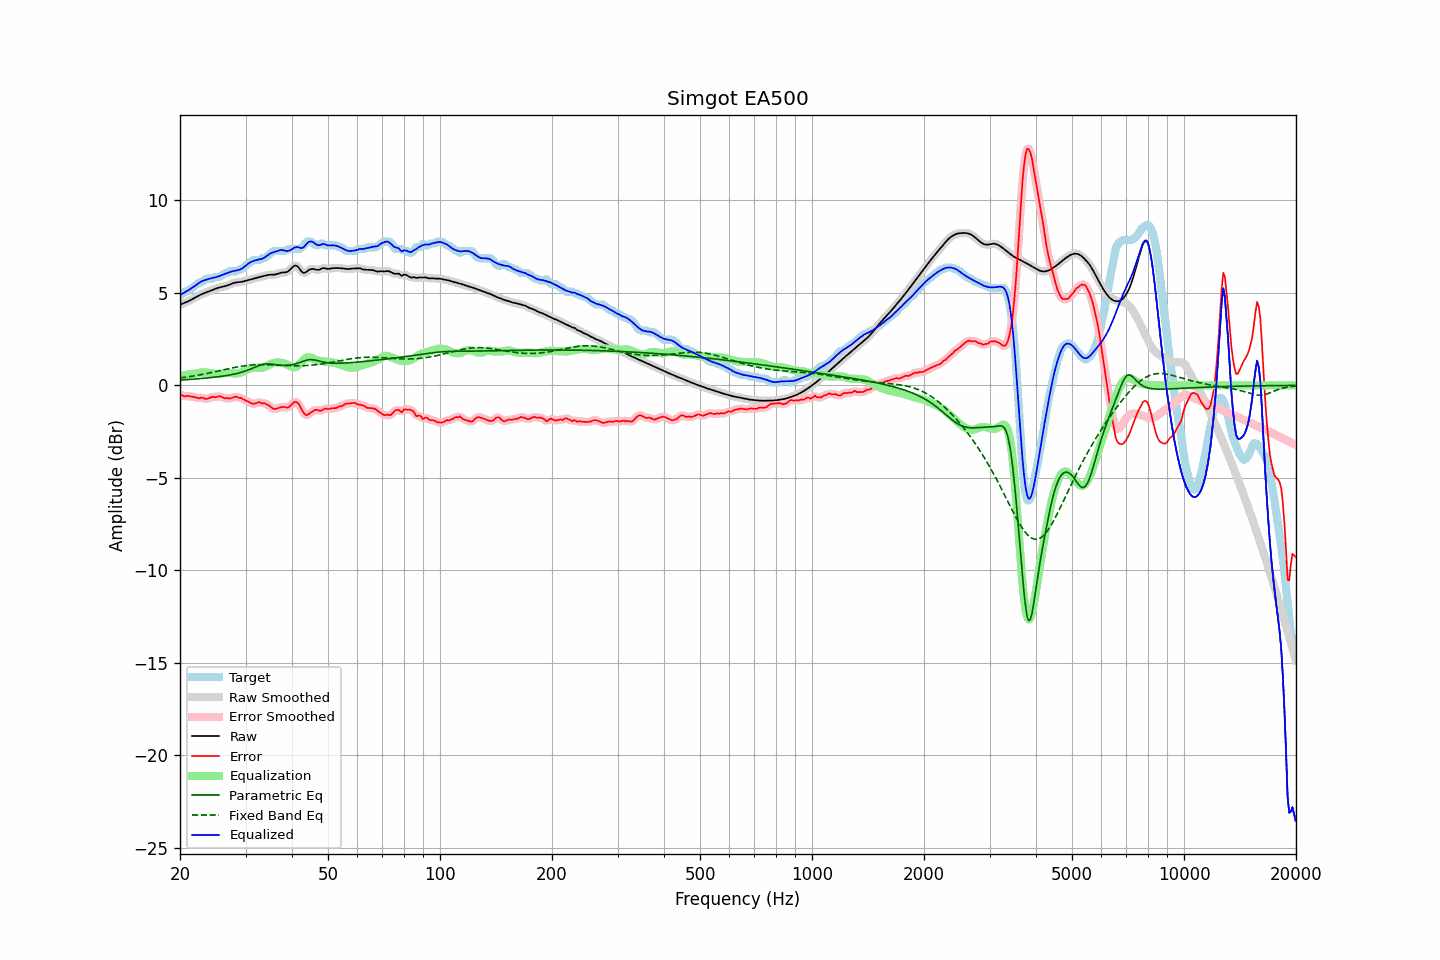

Data behind this chart, as committed beside it:
frequency, raw, error, smoothed, error_smoothed, equalization, parametric_eq, fixed_band_eq, equalized_raw, equalized_smoothed, target
20.00, 4.36, -0.51, 4.36, -0.51, 0.52, 0.29, 0.40, 4.88, 4.88, 4.87
20.20, 4.40, -0.52, 4.40, -0.54, 0.53, 0.29, 0.41, 4.93, 4.93, 4.92
20.40, 4.43, -0.57, 4.43, -0.56, 0.55, 0.30, 0.43, 4.98, 4.98, 5.00
20.61, 4.47, -0.60, 4.47, -0.58, 0.56, 0.30, 0.44, 5.03, 5.03, 5.07
20.81, 4.50, -0.57, 4.51, -0.58, 0.57, 0.31, 0.45, 5.08, 5.08, 5.07
21.02, 4.54, -0.57, 4.54, -0.58, 0.59, 0.32, 0.46, 5.13, 5.13, 5.11
21.23, 4.58, -0.59, 4.59, -0.58, 0.60, 0.32, 0.48, 5.18, 5.19, 5.18
21.44, 4.63, -0.60, 4.63, -0.60, 0.61, 0.33, 0.49, 5.24, 5.24, 5.23
21.66, 4.68, -0.61, 4.68, -0.62, 0.62, 0.33, 0.50, 5.30, 5.30, 5.29
21.87, 4.73, -0.63, 4.73, -0.63, 0.63, 0.34, 0.52, 5.36, 5.36, 5.36
22.09, 4.78, -0.66, 4.78, -0.66, 0.65, 0.35, 0.53, 5.42, 5.42, 5.44
22.31, 4.83, -0.68, 4.83, -0.68, 0.66, 0.36, 0.55, 5.49, 5.49, 5.51
22.54, 4.87, -0.70, 4.87, -0.68, 0.68, 0.36, 0.56, 5.55, 5.55, 5.57
22.76, 4.91, -0.66, 4.91, -0.68, 0.69, 0.37, 0.58, 5.61, 5.60, 5.57
22.99, 4.95, -0.67, 4.95, -0.68, 0.70, 0.38, 0.60, 5.65, 5.65, 5.62
23.22, 4.98, -0.70, 4.98, -0.70, 0.70, 0.39, 0.61, 5.68, 5.68, 5.68
23.45, 5.01, -0.74, 5.01, -0.72, 0.70, 0.39, 0.63, 5.71, 5.71, 5.75
23.69, 5.05, -0.72, 5.05, -0.72, 0.69, 0.40, 0.65, 5.74, 5.74, 5.77
23.92, 5.08, -0.69, 5.08, -0.69, 0.68, 0.41, 0.67, 5.76, 5.76, 5.77
24.16, 5.12, -0.66, 5.12, -0.65, 0.67, 0.42, 0.69, 5.78, 5.78, 5.77
24.40, 5.15, -0.62, 5.15, -0.63, 0.65, 0.43, 0.70, 5.80, 5.80, 5.77
24.65, 5.19, -0.62, 5.19, -0.63, 0.63, 0.44, 0.72, 5.82, 5.82, 5.81
24.89, 5.22, -0.65, 5.22, -0.62, 0.62, 0.45, 0.74, 5.84, 5.84, 5.87
25.14, 5.25, -0.62, 5.25, -0.61, 0.61, 0.46, 0.76, 5.87, 5.87, 5.87
25.39, 5.28, -0.59, 5.28, -0.60, 0.62, 0.47, 0.78, 5.90, 5.90, 5.87
25.65, 5.30, -0.58, 5.30, -0.60, 0.63, 0.48, 0.80, 5.93, 5.93, 5.88
25.91, 5.32, -0.63, 5.32, -0.63, 0.64, 0.49, 0.82, 5.96, 5.96, 5.95
26.16, 5.34, -0.67, 5.34, -0.66, 0.66, 0.51, 0.84, 6.00, 6.00, 6.01
26.43, 5.36, -0.71, 5.36, -0.69, 0.67, 0.52, 0.86, 6.03, 6.03, 6.07
26.69, 5.39, -0.68, 5.39, -0.70, 0.68, 0.53, 0.88, 6.06, 6.06, 6.07
26.96, 5.42, -0.69, 5.42, -0.70, 0.68, 0.55, 0.90, 6.10, 6.10, 6.11
27.23, 5.46, -0.72, 5.46, -0.69, 0.67, 0.56, 0.92, 6.13, 6.13, 6.17
27.50, 5.49, -0.68, 5.49, -0.68, 0.67, 0.58, 0.93, 6.16, 6.16, 6.17
27.77, 5.52, -0.65, 5.52, -0.65, 0.66, 0.60, 0.95, 6.18, 6.18, 6.17
28.05, 5.55, -0.62, 5.55, -0.62, 0.65, 0.62, 0.97, 6.20, 6.20, 6.17
28.33, 5.57, -0.61, 5.57, -0.63, 0.65, 0.64, 0.99, 6.21, 6.21, 6.17
28.62, 5.58, -0.65, 5.58, -0.64, 0.65, 0.66, 1.00, 6.23, 6.23, 6.22
28.90, 5.59, -0.68, 5.59, -0.66, 0.67, 0.68, 1.02, 6.25, 6.26, 6.27
29.19, 5.60, -0.67, 5.60, -0.70, 0.70, 0.70, 1.03, 6.29, 6.29, 6.27
29.48, 5.61, -0.73, 5.61, -0.73, 0.73, 0.73, 1.04, 6.34, 6.35, 6.34
29.78, 5.64, -0.78, 5.64, -0.77, 0.78, 0.76, 1.06, 6.41, 6.41, 6.42
30.08, 5.66, -0.82, 5.66, -0.82, 0.83, 0.79, 1.07, 6.49, 6.49, 6.49
30.38, 5.69, -0.86, 5.69, -0.86, 0.87, 0.82, 1.08, 6.56, 6.56, 6.55
30.68, 5.71, -0.90, 5.71, -0.91, 0.90, 0.85, 1.09, 6.62, 6.62, 6.62
30.99, 5.73, -0.95, 5.73, -0.95, 0.93, 0.89, 1.10, 6.67, 6.67, 6.69
31.30, 5.76, -0.99, 5.76, -0.98, 0.95, 0.92, 1.10, 6.70, 6.70, 6.75
31.61, 5.78, -0.99, 5.78, -0.99, 0.96, 0.96, 1.11, 6.74, 6.74, 6.77
31.93, 5.80, -0.97, 5.80, -0.97, 0.96, 1.00, 1.11, 6.76, 6.76, 6.77
32.24, 5.83, -0.94, 5.83, -0.94, 0.96, 1.03, 1.12, 6.79, 6.79, 6.77
32.57, 5.85, -0.92, 5.85, -0.93, 0.95, 1.07, 1.12, 6.80, 6.80, 6.77
32.89, 5.87, -0.92, 5.87, -0.94, 0.95, 1.10, 1.12, 6.82, 6.82, 6.79
33.22, 5.89, -0.98, 5.89, -0.95, 0.95, 1.12, 1.12, 6.85, 6.85, 6.87
33.55, 5.91, -0.96, 5.91, -0.97, 0.97, 1.14, 1.12, 6.88, 6.88, 6.87
33.89, 5.93, -0.98, 5.93, -0.99, 1.00, 1.15, 1.12, 6.94, 6.94, 6.91
34.23, 5.95, -1.02, 5.95, -1.02, 1.05, 1.16, 1.12, 7.00, 7.00, 6.98
34.57, 5.97, -1.07, 5.97, -1.07, 1.10, 1.16, 1.11, 7.07, 7.07, 7.04
34.92, 5.98, -1.13, 5.98, -1.14, 1.14, 1.16, 1.11, 7.13, 7.12, 7.11
35.27, 5.99, -1.20, 5.98, -1.20, 1.18, 1.15, 1.11, 7.17, 7.16, 7.18
35.62, 5.99, -1.27, 5.99, -1.25, 1.21, 1.14, 1.10, 7.19, 7.19, 7.25
35.97, 5.99, -1.28, 5.99, -1.27, 1.23, 1.13, 1.10, 7.21, 7.22, 7.27
... 635 more rows
